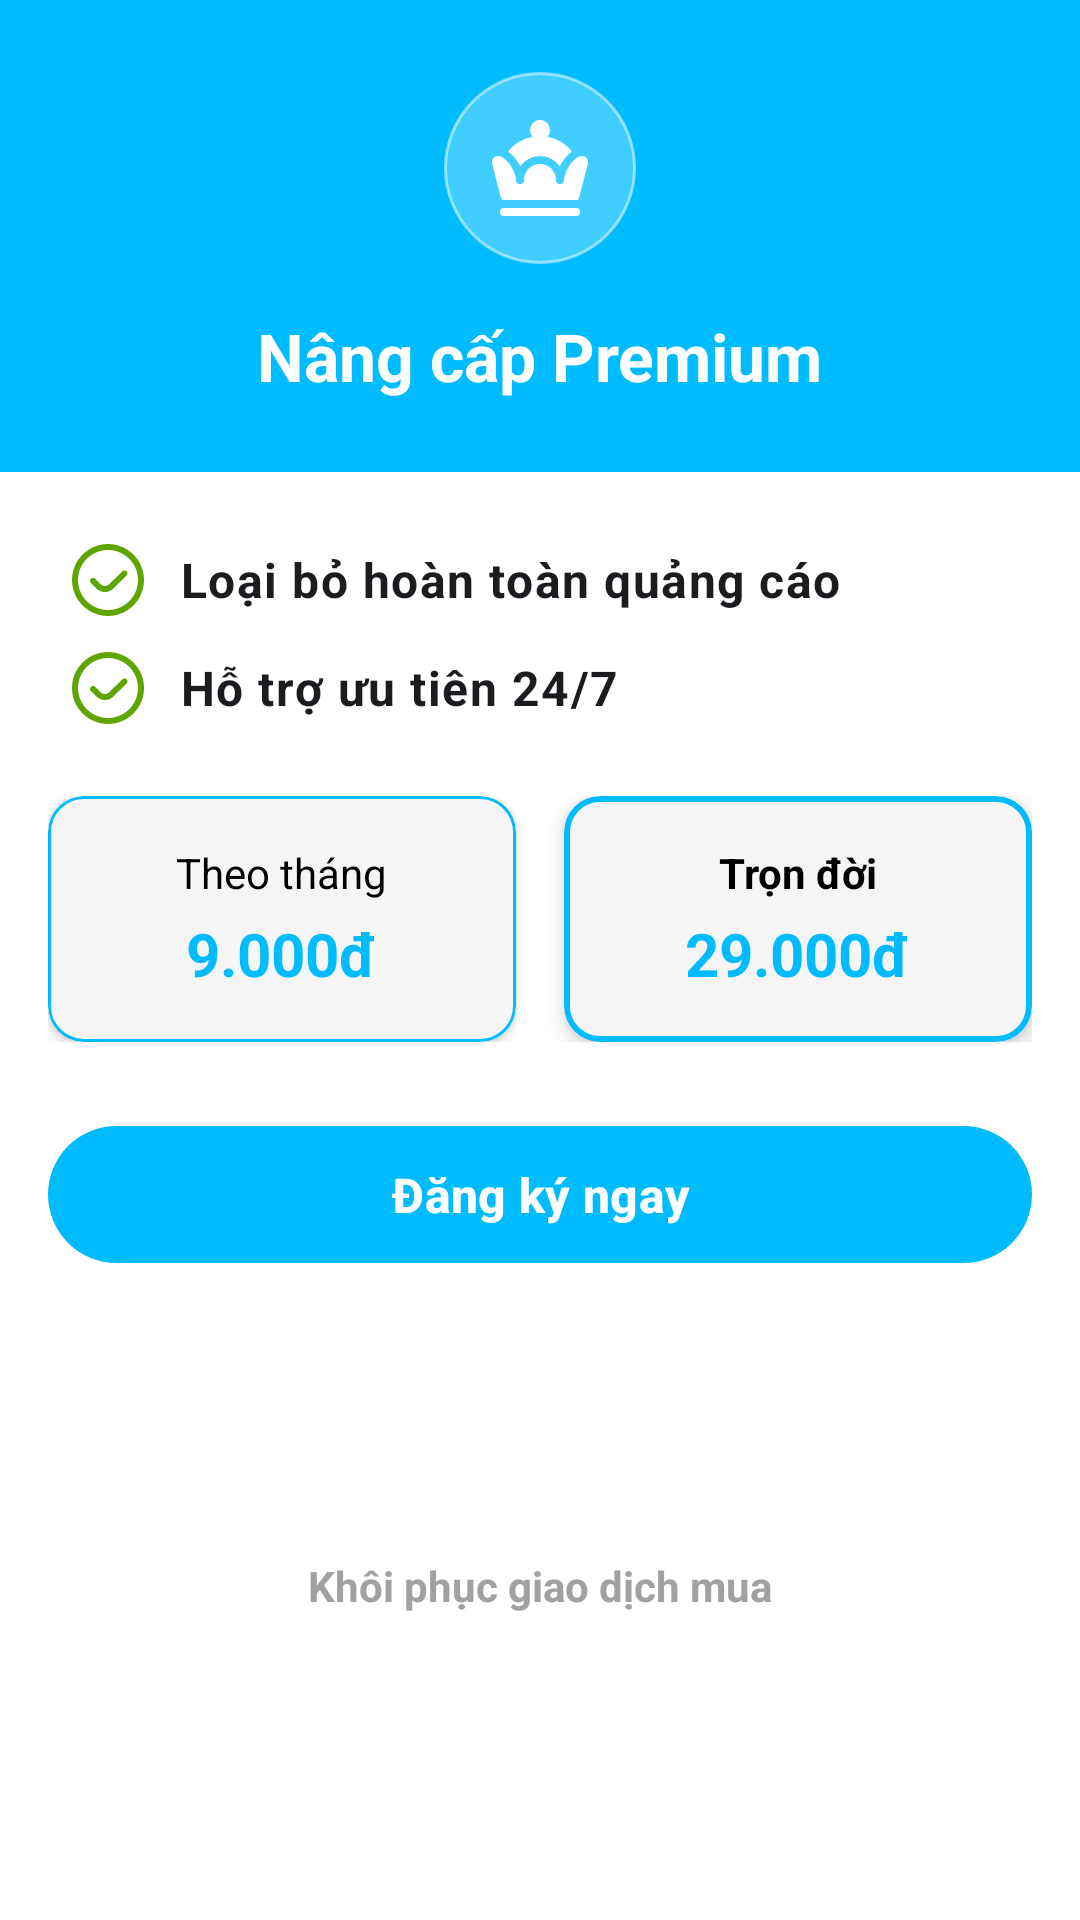

Here is an Android app screen rendered from its layout file. Give the layout XML and the strings, colors and styles it references.
<!-- AndroidManifest.xml: application theme Theme.BateryNotification -->
<!-- res/layout/dialog_premium.xml -->
<?xml version="1.0" encoding="utf-8"?>
<androidx.constraintlayout.widget.ConstraintLayout
    xmlns:android="http://schemas.android.com/apk/res/android"
    xmlns:app="http://schemas.android.com/apk/res-auto"
    android:layout_width="match_parent"
    android:layout_height="wrap_content"
    android:background="@color/white">

    
    <View
        android:id="@+id/headerBackground"
        android:layout_width="0dp"
        android:layout_height="0dp"
        android:background="@color/blue"
        app:layout_constraintBottom_toBottomOf="@id/tvHeaderTitle"
        app:layout_constraintEnd_toEndOf="parent"
        app:layout_constraintStart_toStartOf="parent"
        app:layout_constraintTop_toTopOf="parent" />

    
    <FrameLayout
        android:id="@+id/iconContainer"
        android:layout_width="64dp"
        android:layout_height="64dp"
        android:layout_marginTop="24dp"
        android:clipToOutline="true"
        app:layout_constraintEnd_toEndOf="parent"
        app:layout_constraintStart_toStartOf="parent"
        app:layout_constraintTop_toTopOf="parent">

        <View
            android:id="@+id/glassBackground"
            android:layout_width="match_parent"
            android:layout_height="match_parent"
            android:background="@drawable/bg_glass_round" />

        <ImageView
            android:layout_width="32dp"
            android:layout_height="32dp"
            android:layout_gravity="center"
            android:src="@drawable/ic_chess_queen"
            app:tint="@color/white" />
    </FrameLayout>

    <TextView
        android:id="@+id/tvHeaderTitle"
        style="@style/TextAppearance.Material3.TitleLarge"
        android:layout_width="wrap_content"
        android:layout_height="wrap_content"
        android:layout_marginTop="16dp"
        android:layout_marginBottom="24dp"
        android:paddingBottom="24dp"
        android:text="Nâng cấp Premium"
        android:textColor="@color/white"
        android:textStyle="bold"
        app:layout_constraintEnd_toEndOf="parent"
        app:layout_constraintStart_toStartOf="parent"
        app:layout_constraintTop_toBottomOf="@id/iconContainer" />

    
    <LinearLayout
        android:id="@+id/benefitContainer"
        android:layout_width="0dp"
        android:layout_height="wrap_content"
        android:layout_marginTop="24dp"
        android:orientation="vertical"
        android:paddingHorizontal="24dp"
        app:layout_constraintEnd_toEndOf="parent"
        app:layout_constraintStart_toStartOf="parent"
        app:layout_constraintTop_toBottomOf="@id/headerBackground">

        
        <LinearLayout
            android:layout_width="match_parent"
            android:layout_height="wrap_content"
            android:gravity="center_vertical"
            android:orientation="horizontal">

            <ImageView
                android:layout_width="24dp"
                android:layout_height="24dp"
                android:src="@drawable/ic_check_circle"
                app:tint="@color/green" />

            <TextView
                style="@style/TextAppearance.Material3.BodyLarge"
                android:layout_width="wrap_content"
                android:layout_height="wrap_content"
                android:layout_marginStart="12dp"
                android:text="Loại bỏ hoàn toàn quảng cáo"
                android:textStyle="bold" />
        </LinearLayout>

        
        <LinearLayout
            android:layout_width="match_parent"
            android:layout_height="wrap_content"
            android:layout_marginTop="12dp"
            android:gravity="center_vertical"
            android:orientation="horizontal">

            <ImageView
                android:layout_width="24dp"
                android:layout_height="24dp"
                android:src="@drawable/ic_check_circle"
                app:tint="@color/green" />

            <TextView
                style="@style/TextAppearance.Material3.BodyLarge"
                android:layout_width="wrap_content"
                android:layout_height="wrap_content"
                android:layout_marginStart="12dp"
                android:text="Hỗ trợ ưu tiên 24/7"
                android:textStyle="bold" />
        </LinearLayout>
    </LinearLayout>

    
    
    <LinearLayout
        android:id="@+id/pricingContainer"
        android:layout_width="match_parent"
        android:layout_height="wrap_content"
        android:layout_marginTop="24dp"
        android:orientation="horizontal"
        android:paddingHorizontal="16dp"
        app:layout_constraintTop_toBottomOf="@id/benefitContainer">

        
        <com.google.android.material.card.MaterialCardView
            android:id="@+id/cvMonthNoAds"
            android:layout_width="0dp"
            android:layout_height="wrap_content"
            android:layout_marginEnd="8dp"
            android:layout_weight="1"
            android:clickable="true"
            android:focusable="true"
            app:cardCornerRadius="12dp"
            app:cardElevation="2dp"
            app:strokeColor="@color/blue"
            app:strokeWidth="1dp">
            

            <LinearLayout
                android:layout_width="match_parent"
                android:layout_height="wrap_content"
                android:background="@drawable/bg_card_price_premium"
                android:gravity="center"
                android:orientation="vertical"
                android:padding="16dp">

                <TextView
                    android:layout_width="wrap_content"
                    android:layout_height="wrap_content"
                    android:text="Theo tháng"
                    android:textColor="@color/black"
                    android:textSize="14sp" />

                <TextView
                    android:layout_width="wrap_content"
                    android:layout_height="wrap_content"
                    android:layout_marginTop="4dp"
                    android:text="9.000đ"
                    android:textColor="@color/blue"
                    android:textSize="20sp"
                    android:textStyle="bold" />
            </LinearLayout>
        </com.google.android.material.card.MaterialCardView>

        
        
        <com.google.android.material.card.MaterialCardView
            android:id="@+id/cvLifetimeNoAds"
            android:layout_width="0dp"
            android:layout_height="wrap_content"
            android:layout_marginStart="8dp"
            android:layout_weight="1"
            android:clickable="true"
            android:focusable="true"
            app:cardCornerRadius="12dp"
            app:cardElevation="4dp"
            app:strokeColor="@color/blue"
            app:strokeWidth="2dp">
            

            <LinearLayout
                android:layout_width="match_parent"
                android:layout_height="wrap_content"
                android:background="@drawable/bg_card_price_premium"
                android:gravity="center"
                android:orientation="vertical"
                android:padding="16dp">

                <TextView
                    android:layout_width="wrap_content"
                    android:layout_height="wrap_content"
                    android:text="Trọn đời"
                    android:textColor="@color/black"
                    android:textSize="14sp"
                    android:textStyle="bold" />

                <TextView
                    android:layout_width="wrap_content"
                    android:layout_height="wrap_content"
                    android:layout_marginTop="4dp"
                    android:text="29.000đ"
                    android:textColor="@color/blue"
                    android:textSize="20sp"
                    android:textStyle="bold" />
            </LinearLayout>
        </com.google.android.material.card.MaterialCardView>
    </LinearLayout>

    
    <com.google.android.material.button.MaterialButton
        android:id="@+id/btnSubscribe"
        android:layout_width="0dp"
        android:layout_height="wrap_content"
        android:layout_marginHorizontal="16dp"
        android:layout_marginTop="24dp"
        android:paddingVertical="12dp"
        android:text="Đăng ký ngay"
        android:textSize="16sp"
        android:textStyle="bold"
        app:backgroundTint="@color/blue"
        app:cornerRadius="24dp"
        app:layout_constraintEnd_toEndOf="parent"
        app:layout_constraintStart_toStartOf="parent"
        app:layout_constraintTop_toBottomOf="@id/pricingContainer" />

    
    <TextView
        android:id="@+id/tvRestore"
        android:layout_width="wrap_content"
        android:layout_height="wrap_content"
        android:layout_marginTop="16dp"
        android:layout_marginBottom="24dp"
        android:background="?attr/selectableItemBackground"
        android:clickable="true"
        android:focusable="true"
        android:padding="8dp"
        android:text="Khôi phục giao dịch mua"
        android:textColor="@color/grey_400"
        android:textSize="14sp"
        android:textStyle="bold"
        app:layout_constraintBottom_toBottomOf="parent"
        app:layout_constraintEnd_toEndOf="parent"
        app:layout_constraintStart_toStartOf="parent"
        app:layout_constraintTop_toBottomOf="@id/btnSubscribe" />

</androidx.constraintlayout.widget.ConstraintLayout>
<!-- resources referenced by this layout -->
<resources>
  <color name="black">#FF000000</color>
  <color name="blue">#00bcff</color>
  <color name="green">#5ea500</color>
  <color name="grey_400">#a1a1a1</color>
  <color name="white">#FFFFFFFF</color>
  <!-- drawable bg_card_price_premium (drawable) -->
  <?xml version="1.0" encoding="utf-8"?>
  <selector xmlns:android="http://schemas.android.com/apk/res/android">
      <item android:state_selected="true">
          <shape android:shape="rectangle">
              <solid android:color="@color/lightBlue"/>
              <corners android:radius="12dp"/>
              <stroke android:width="2dp" android:color="@color/blue"/>
          </shape>
      </item>
      <item android:state_selected="false">
          <shape android:shape="rectangle">
              <corners android:radius="12dp"/>
              <solid android:color="@color/surface"/>
              <stroke android:width="2dp" android:color="@color/surface"/>
          </shape>
      </item>
  </selector>
  <!-- drawable bg_glass_round (drawable) -->
  <?xml version="1.0" encoding="utf-8"?>
  <selector xmlns:android="http://schemas.android.com/apk/res/android">
      <item>
          <shape android:shape="rectangle">
              <solid android:color="#40FFFFFF" />
              <corners android:radius="2200dp" />
              <stroke android:width="1dp" android:color="#80FFFFFF" />
          </shape>
      </item>
  
  </selector>
  <!-- drawable ic_check_circle (drawable) -->
  <vector xmlns:android="http://schemas.android.com/apk/res/android"
      android:width="512dp"
      android:height="512dp"
      android:viewportWidth="24"
      android:viewportHeight="24">
    <path
        android:fillColor="#FF000000"
        android:pathData="m18.214,9.098c0.387,0.394 0.381,1.027 -0.014,1.414l-4.426,4.345c-0.783,0.768 -1.791,1.151 -2.8,1.151 -0.998,0 -1.996,-0.376 -2.776,-1.129l-1.899,-1.867c-0.394,-0.387 -0.399,-1.02 -0.012,-1.414 0.386,-0.395 1.021,-0.4 1.414,-0.012l1.893,1.861c0.776,0.75 2.001,0.746 2.781,-0.018l4.425,-4.344c0.393,-0.388 1.024,-0.381 1.414,0.013ZM24,12c0,6.617 -5.383,12 -12,12S0,18.617 0,12 5.383,0 12,0s12,5.383 12,12ZM22,12c0,-5.514 -4.486,-10 -10,-10S2,6.486 2,12s4.486,10 10,10 10,-4.486 10,-10Z"/>
  </vector>
  <!-- drawable ic_chess_queen (drawable) -->
  <vector xmlns:android="http://schemas.android.com/apk/res/android"
      android:width="512dp"
      android:height="512dp"
      android:viewportWidth="24"
      android:viewportHeight="24">
    <path
        android:fillColor="#FF000000"
        android:pathData="M4.009,7.881a10.363,10.363 0,0 1,6.15 -3.7,2.5 2.5,0 1,1 3.682,0 10.363,10.363 0,0 1,6.15 3.7A10.048,10.048 0,0 0,16.937 11.6a5.995,5.995 0,0 0,-9.875 0A10.036,10.036 0,0 0,4.009 7.881ZM21.032,22L2.968,22A1,1 0,0 0,3 24L21,24a1,1 0,0 0,0.032 -2ZM21.585,20S24,11.252 24,10.5A1.449,1.449 0,0 0,22.5 9c-2,0 -4.5,3.855 -4.5,6a1,1 0,0 1,-2 0,4 4,0 0,0 -8,0 1,1 0,0 1,-2 0c0,-2.145 -2.5,-6 -4.5,-6A1.449,1.449 0,0 0,0 10.5C0,11.252 2.415,20 2.415,20Z"/>
  </vector>
  <style name="Theme.BateryNotification" parent="Base.Theme.BateryNotification" />
  <color name="lightBlue">#a2f4fd</color>
  <color name="surface">@color/grey_100</color>
  <style name="Base.Theme.BateryNotification" parent="Theme.Material3.DayNight.NoActionBar">
          
          
      </style>
  <color name="grey_100">#f5f5f5</color>
</resources>
